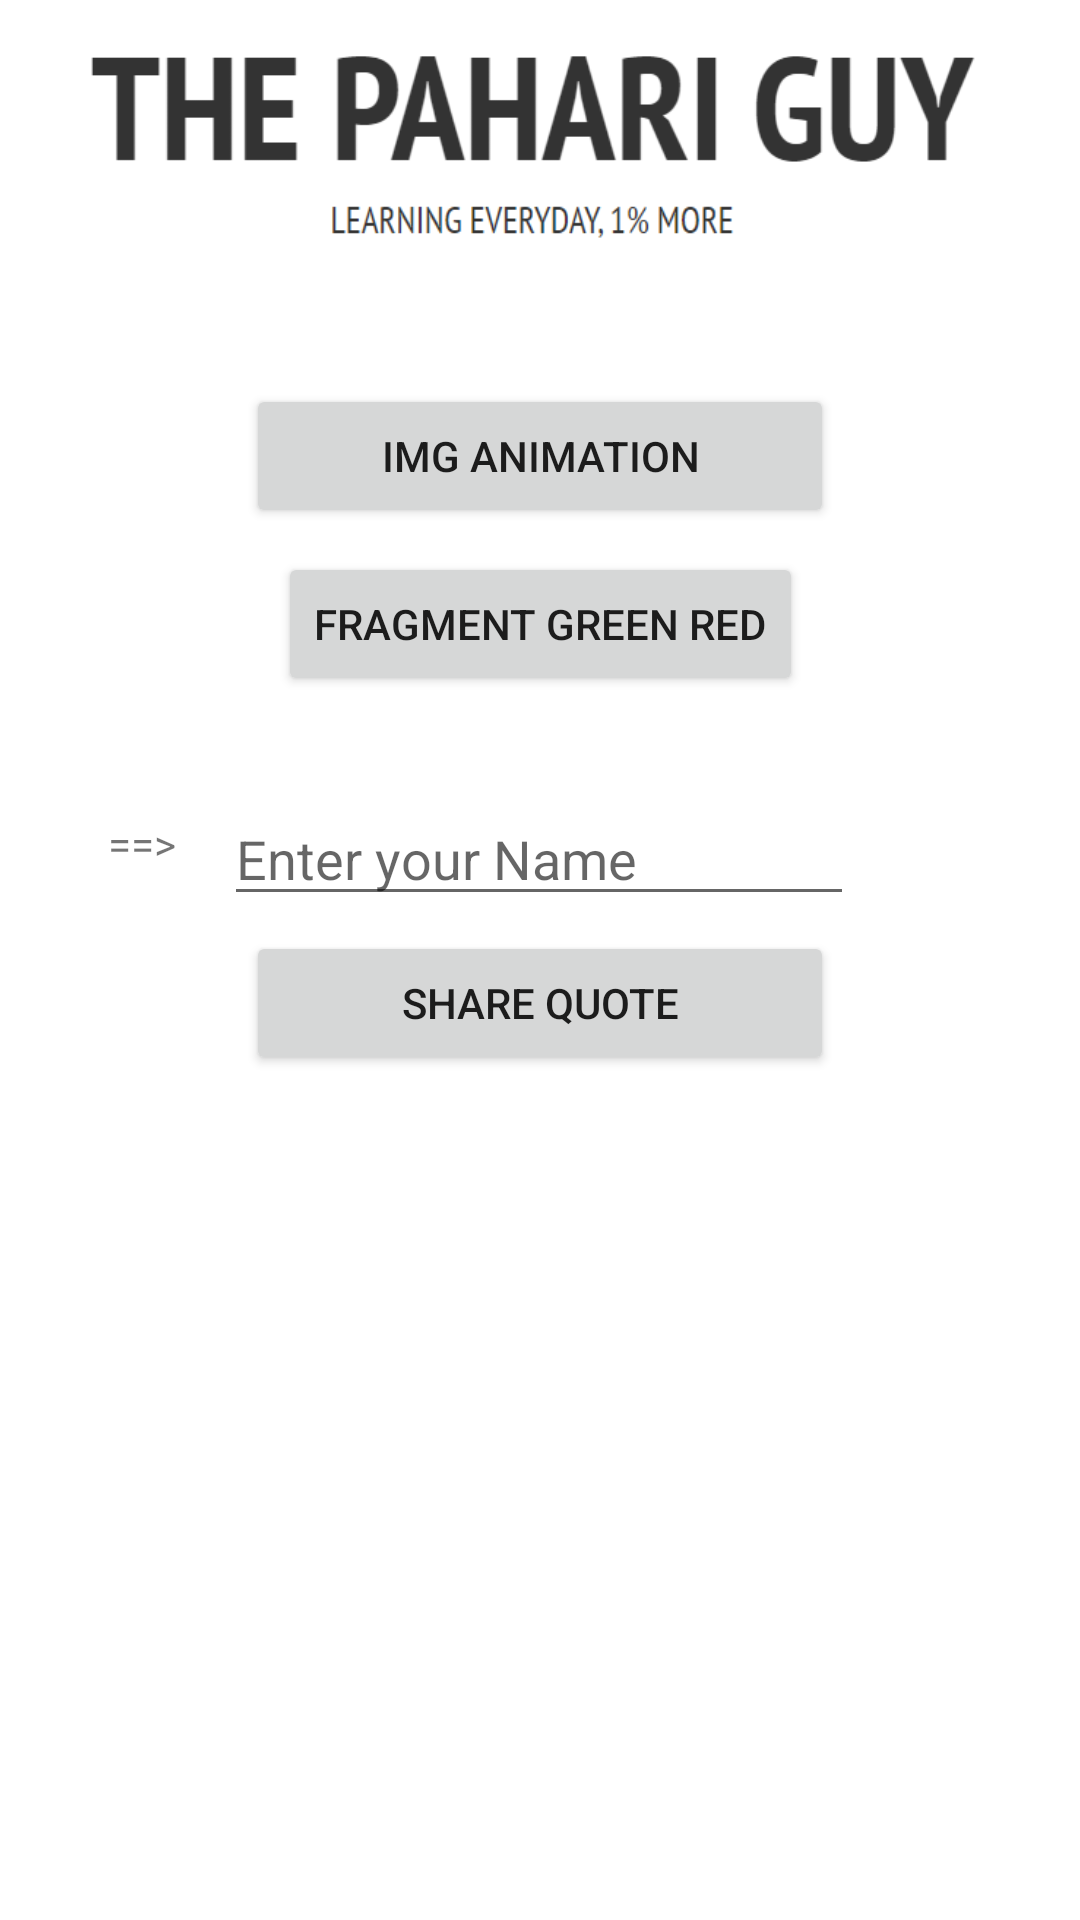

The Android layout XML behind this screen, and the referenced resources:
<!-- AndroidManifest.xml: application theme Theme.Thepahariguy_FirstApp -->
<!-- res/layout/activity_main.xml -->
<?xml version="1.0" encoding="utf-8"?>
<androidx.constraintlayout.widget.ConstraintLayout xmlns:android="http://schemas.android.com/apk/res/android"
    xmlns:app="http://schemas.android.com/apk/res-auto"
    xmlns:tools="http://schemas.android.com/tools"
    android:layout_width="match_parent"
    android:layout_height="match_parent"
    tools:context=".MainActivity">

    <ImageView
        android:id="@+id/paharilogo"
        android:layout_width="306dp"
        android:layout_height="96dp"
        app:layout_constraintEnd_toEndOf="parent"
        app:layout_constraintStart_toStartOf="parent"
        app:layout_constraintTop_toTopOf="parent"
        app:srcCompat="@drawable/paharilogo" />

    <Button
        android:id="@+id/btn_imgAnimation"
        android:layout_width="wrap_content"
        android:layout_height="wrap_content"
        android:layout_marginTop="32dp"
        android:ems="12"
        android:text="img Animation"
        app:layout_constraintEnd_toEndOf="parent"
        app:layout_constraintStart_toStartOf="parent"
        app:layout_constraintTop_toBottomOf="@+id/paharilogo" />

    <Button
        android:id="@+id/btn_quote"
        android:layout_width="wrap_content"
        android:layout_height="wrap_content"
        android:layout_marginTop="5dp"
        android:ems="12"
        android:onClick="august"
        android:text="Share quote"
        app:layout_constraintEnd_toEndOf="parent"
        app:layout_constraintStart_toStartOf="parent"
        app:layout_constraintTop_toBottomOf="@+id/editText"
        tools:ignore="UsingOnClickInXml" />

    <TextView
        android:id="@+id/nameTextView"
        android:layout_width="wrap_content"
        android:layout_height="wrap_content"

        android:layout_marginEnd="16dp"
        android:text="==>"
        app:layout_constraintBottom_toBottomOf="@+id/editText"
        app:layout_constraintEnd_toStartOf="@+id/editText"
        app:layout_constraintTop_toTopOf="@+id/editText"
        app:layout_constraintVertical_bias="0.346" />

    <EditText
        android:id="@+id/editText"
        android:layout_width="wrap_content"
        android:layout_height="wrap_content"
        android:layout_marginTop="32dp"
        android:ems="10"
        android:hint="Enter your Name"
        android:inputType="textPersonName"
        app:layout_constraintEnd_toEndOf="parent"
        app:layout_constraintHorizontal_bias="0.497"
        app:layout_constraintStart_toStartOf="parent"
        app:layout_constraintTop_toBottomOf="@+id/btn_fragment_gr" />

    <androidx.constraintlayout.widget.Guideline
        android:id="@+id/guideline2"
        android:layout_width="wrap_content"
        android:layout_height="wrap_content"
        android:orientation="vertical" />

    <Button
        android:id="@+id/btn_fragment_gr"
        android:layout_width="wrap_content"
        android:layout_height="wrap_content"
        android:layout_marginTop="8dp"
        android:text="Fragment green red"
        app:layout_constraintEnd_toEndOf="parent"
        app:layout_constraintStart_toStartOf="parent"
        app:layout_constraintTop_toBottomOf="@+id/btn_imgAnimation" />

</androidx.constraintlayout.widget.ConstraintLayout>
<!-- resources referenced by this layout -->
<resources>
  <!-- drawable paharilogo: png bitmap (drawable, 13008 bytes) -->
  <style name="Theme.Thepahariguy_FirstApp" parent="Theme.MaterialComponents.DayNight.DarkActionBar">
          
  
  
          <item name="colorPrimary">@color/purple_500</item>
          <item name="colorPrimaryVariant">@color/purple_700</item>
          <item name="colorOnPrimary">@color/white</item>
          
          <item name="colorSecondary">@color/teal_200</item>
          <item name="colorSecondaryVariant">@color/teal_700</item>
          <item name="colorOnSecondary">@color/black</item>
          
          <item name="android:statusBarColor" tools:targetApi="l">?attr/colorPrimaryVariant</item>
          
      </style>
  <!-- not gathered from this repository: default colours our renderer supplied (Android Studio template values) -->
  <color name="purple_500">#FF6200EE</color>
  <color name="purple_700">#FF3700B3</color>
  <color name="teal_200">#FF03DAC5</color>
  <color name="teal_700">#FF018786</color>
  <color name="black">#FF000000</color>
  <color name="white">#FFFFFFFF</color>
</resources>
